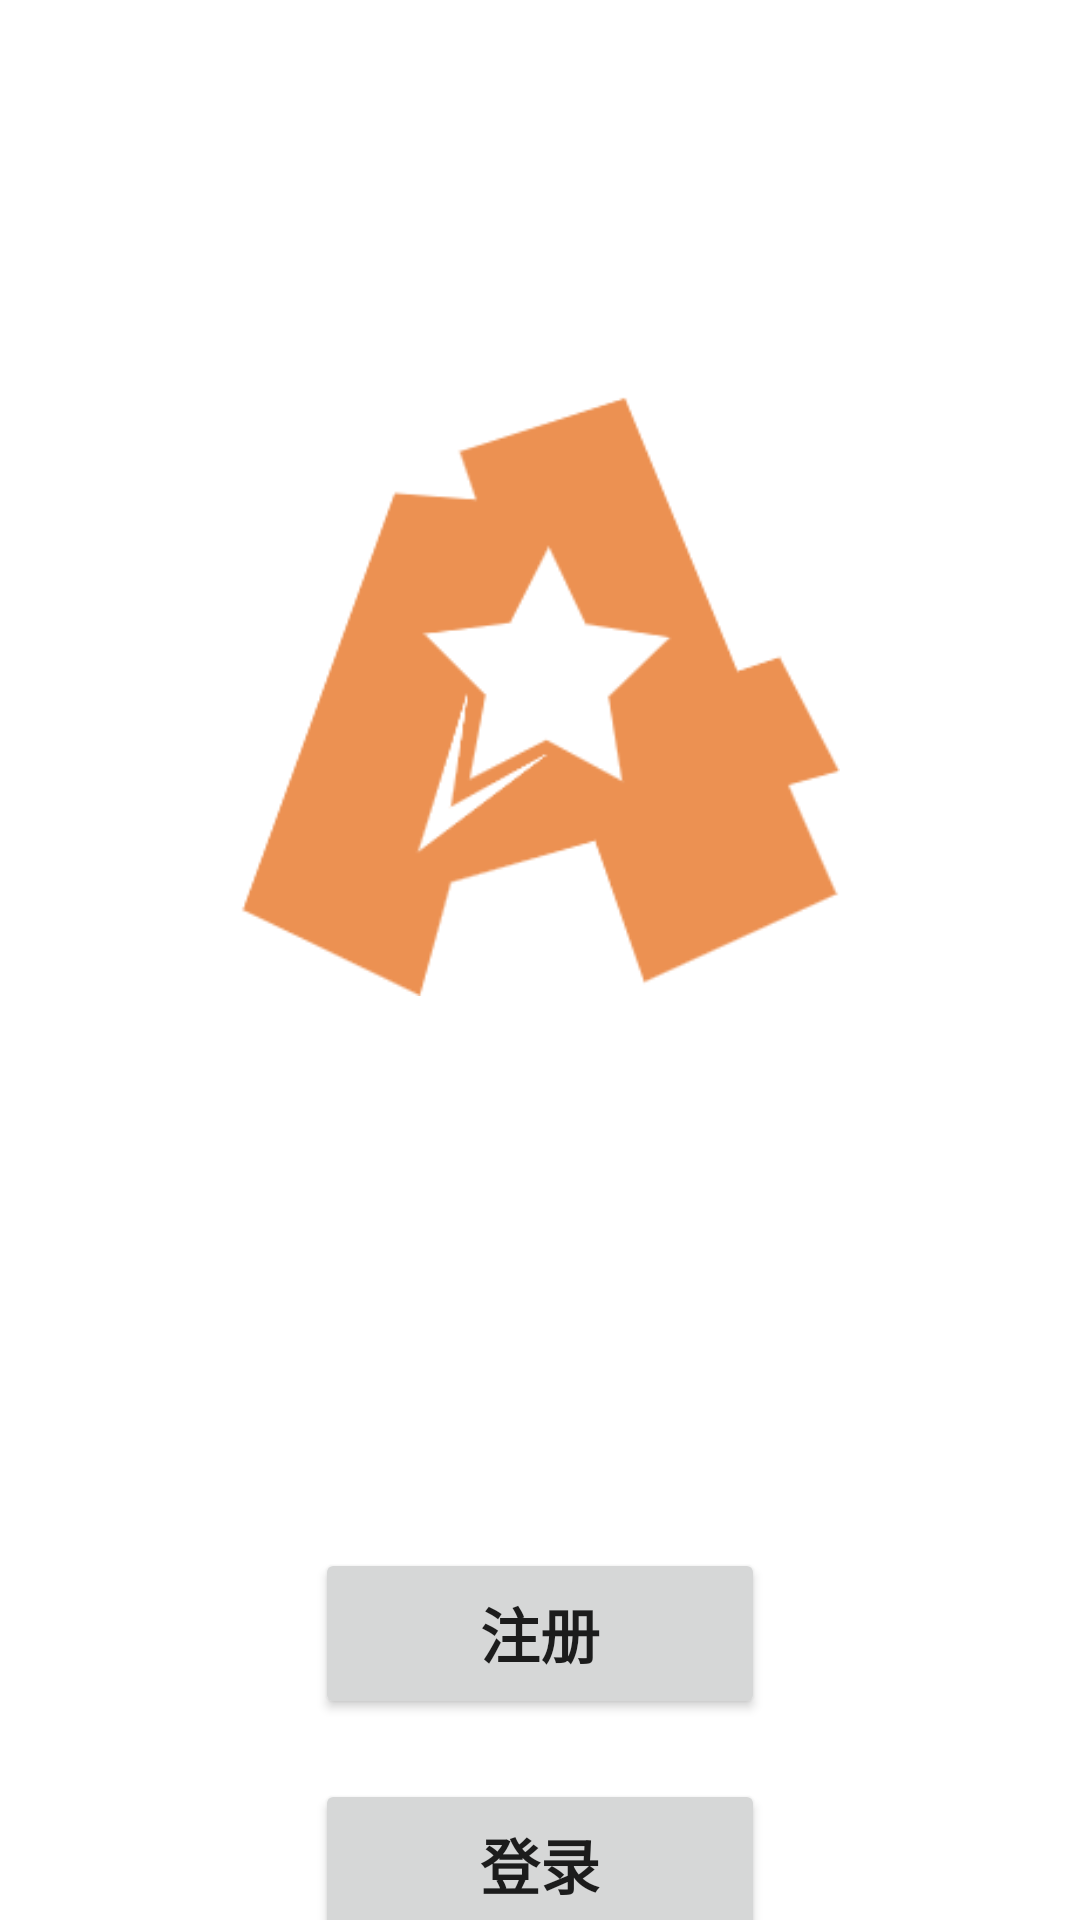

Here is an Android app screen rendered from its layout file. Give the layout XML and the strings, colors and styles it references.
<!-- AndroidManifest.xml: application theme Theme.AnonyBBS -->
<!-- res/layout/activity_main.xml -->
<?xml version="1.0" encoding="utf-8"?>

<androidx.constraintlayout.widget.ConstraintLayout xmlns:android="http://schemas.android.com/apk/res/android"
    xmlns:app="http://schemas.android.com/apk/res-auto"
    xmlns:tools="http://schemas.android.com/tools"
    android:layout_width="match_parent"
    android:layout_height="match_parent"
    tools:context=".MainActivity">

    <ImageView
        android:id="@+id/ImageViewMain"
        android:layout_width="200dp"
        android:layout_height="200dp"
        android:layout_marginTop="132dp"
        app:layout_constraintEnd_toEndOf="parent"
        app:layout_constraintHorizontal_bias="0.5"
        app:layout_constraintStart_toStartOf="parent"
        app:layout_constraintTop_toTopOf="parent"
        app:srcCompat="@drawable/icon_a" />

    <Button
        android:id="@+id/register_btn"
        android:layout_width="150dp"
        android:layout_height="57dp"
        android:layout_marginTop="184dp"
        android:text="注册"
        android:textSize="20sp"
        android:textStyle="bold"
        app:layout_constraintEnd_toEndOf="parent"
        app:layout_constraintHorizontal_bias="0.5"
        app:layout_constraintStart_toStartOf="parent"
        app:layout_constraintTop_toBottomOf="@+id/ImageViewMain" />

    <Button
        android:id="@+id/login_btn"
        android:layout_width="150dp"
        android:layout_height="57dp"
        android:layout_marginTop="20dp"
        android:text="登录"
        android:textSize="20sp"
        android:textStyle="bold"
        app:layout_constraintEnd_toEndOf="parent"
        app:layout_constraintHorizontal_bias="0.5"
        app:layout_constraintStart_toStartOf="parent"
        app:layout_constraintTop_toBottomOf="@+id/register_btn" />
</androidx.constraintlayout.widget.ConstraintLayout>
<!-- resources referenced by this layout -->
<resources>
  <!-- drawable icon_a: png bitmap (drawable, 12533 bytes) -->
  <style name="Theme.AnonyBBS" parent="Theme.MaterialComponents.DayNight.DarkActionBar">
          
          <item name="colorPrimary">@color/purple_500</item>
          <item name="colorPrimaryVariant">@color/purple_700</item>
          <item name="colorOnPrimary">@color/white</item>
          
          <item name="colorSecondary">@color/teal_200</item>
          <item name="colorSecondaryVariant">@color/teal_700</item>
          <item name="colorOnSecondary">@color/black</item>
          
          <item name="android:statusBarColor" tools:targetApi="l">@color/purple_500</item>
          <item name="android:navigationBarColor">@color/purple_500</item>
      </style>
  <color name="purple_500">#EC9152</color>
  <color name="purple_700">#6B5048</color>
  <color name="white">#FFFFFFFF</color>
  <color name="teal_200">#F9E5AF</color>
  <color name="teal_700">#FEF7D7</color>
  <color name="black">#FF000000</color>
</resources>
